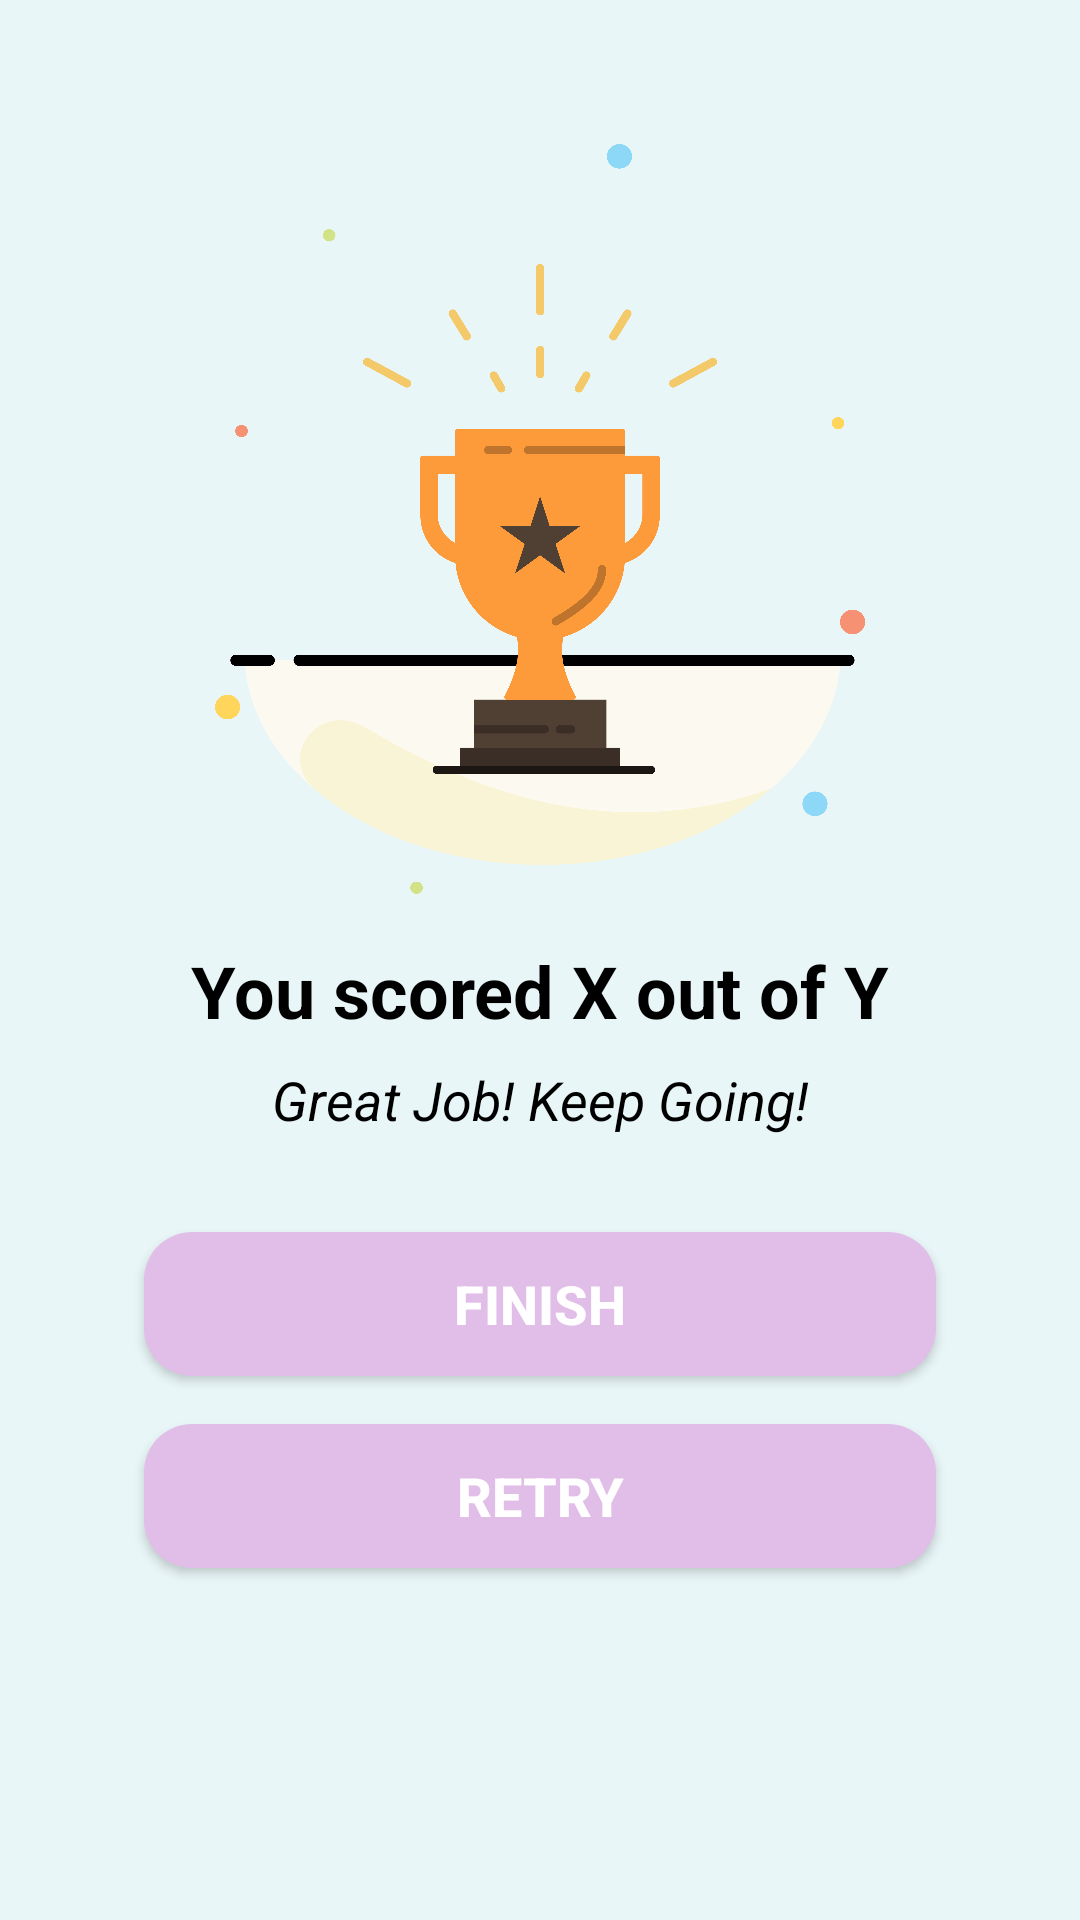

The Android layout XML behind this screen, and the referenced resources:
<!-- AndroidManifest.xml: application theme Theme.ProverbApp -->
<!-- res/layout/activity_extra_quiz_result.xml -->
<RelativeLayout
    xmlns:android="http://schemas.android.com/apk/res/android"
    android:layout_width="match_parent"
    android:layout_height="match_parent"
    android:padding="16dp"
    android:background="#E9F6F7">

    
    <ImageView
        android:id="@+id/trophyIcon"
        android:layout_width="250dp"
        android:layout_height="250dp"
        android:layout_centerHorizontal="true"
        android:src="@drawable/trophy_icon"
        android:layout_marginTop="32dp"
        android:contentDescription="Trophy Icon" />

    
    <TextView
        android:id="@+id/scoreTextView"
        android:layout_width="match_parent"
        android:layout_height="wrap_content"
        android:text="You scored X out of Y"
        android:textSize="24sp"
        android:textStyle="bold"
        android:textColor="@color/black"
        android:gravity="center"
        android:layout_below="@id/trophyIcon"
        android:layout_marginTop="16dp" />

    
    <TextView
        android:id="@+id/motivationalText"
        android:layout_width="match_parent"
        android:layout_height="wrap_content"
        android:text="Great Job! Keep Going!"
        android:textSize="18sp"
        android:textStyle="italic"
        android:textColor="@color/black"
        android:gravity="center"
        android:layout_below="@id/scoreTextView"
        android:layout_marginTop="8dp" />

    
    <Button
        android:id="@+id/finishButton"
        android:layout_width="match_parent"
        android:layout_height="wrap_content"
        android:text="Finish"
        android:textSize="18sp"
        android:textStyle="bold"
        android:background="@drawable/round_quiz_background"
        android:textColor="@android:color/white"
        android:layout_below="@id/motivationalText"
        android:layout_marginTop="32dp"
        android:layout_marginHorizontal="32dp" />

    
    <Button
        android:id="@+id/retryButton"
        android:layout_width="match_parent"
        android:layout_height="wrap_content"
        android:text="Retry"
        android:textSize="18sp"
        android:textStyle="bold"
        android:background="@drawable/round_quiz_background"
        android:textColor="@android:color/white"
        android:layout_below="@id/finishButton"
        android:layout_marginTop="16dp"
        android:layout_marginHorizontal="32dp" />
</RelativeLayout>
<!-- resources referenced by this layout -->
<resources>
  <color name="black">#FF000000</color>
  <!-- drawable round_quiz_background (drawable) -->
  <?xml version="1.0" encoding="utf-8"?>
  <shape xmlns:android="http://schemas.android.com/apk/res/android">
      <solid android:color="#E1BEE7" />
      <corners android:radius="16dp" />
  </shape>
  <!-- drawable trophy_icon: png bitmap (drawable, 159465 bytes) -->
  <style name="Theme.ProverbApp" parent="Base.Theme.ProverbApp" />
  <style name="Base.Theme.ProverbApp" parent="Theme.Material3.DayNight.NoActionBar">
          
          
      </style>
</resources>
